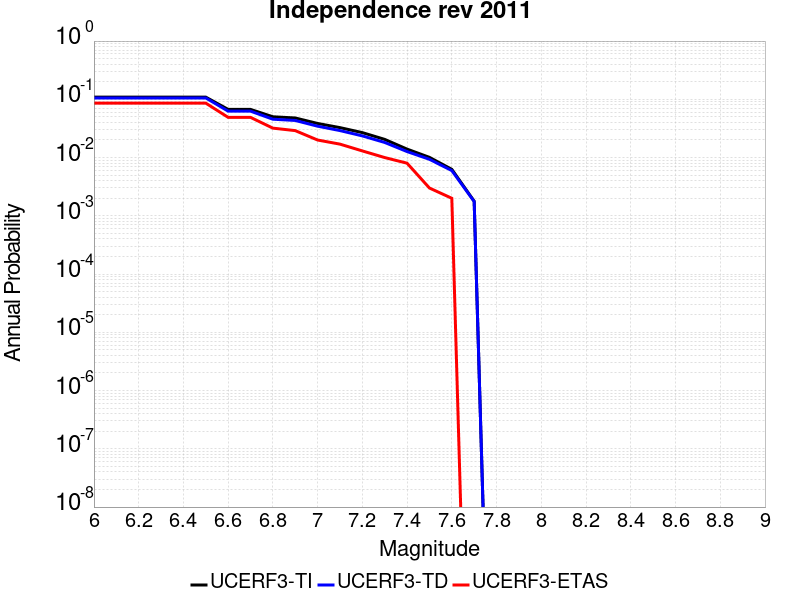

Values plotted in this chart, from the file beside it:
Magnitude, UCERF3-TI Prob, UCERF3-TD Prob, UCERF3-ETAS Prob
6.0, 0.109, 0.1055, 0.086
6.1, 0.109, 0.1055, 0.086
6.2, 0.109, 0.1055, 0.086
6.3, 0.109, 0.1055, 0.086
6.4, 0.109, 0.1055, 0.086
6.5, 0.109, 0.1055, 0.086
6.6, 0.06714, 0.06265, 0.049
6.7, 0.06714, 0.06265, 0.049
6.8, 0.05014, 0.04554, 0.032
6.9, 0.04784, 0.04336, 0.029
7.0, 0.03849, 0.03456, 0.02
7.1, 0.03265, 0.02906, 0.017
7.2, 0.02681, 0.02355, 0.013
7.3, 0.02051, 0.01817, 0.01
7.4, 0.01396, 0.01268, 0.008
7.5, 0.01009, 0.009337, 0.003
7.6, 0.006281, 0.005979, 0.002
7.7, 0.00178, 0.00176, 0.0
